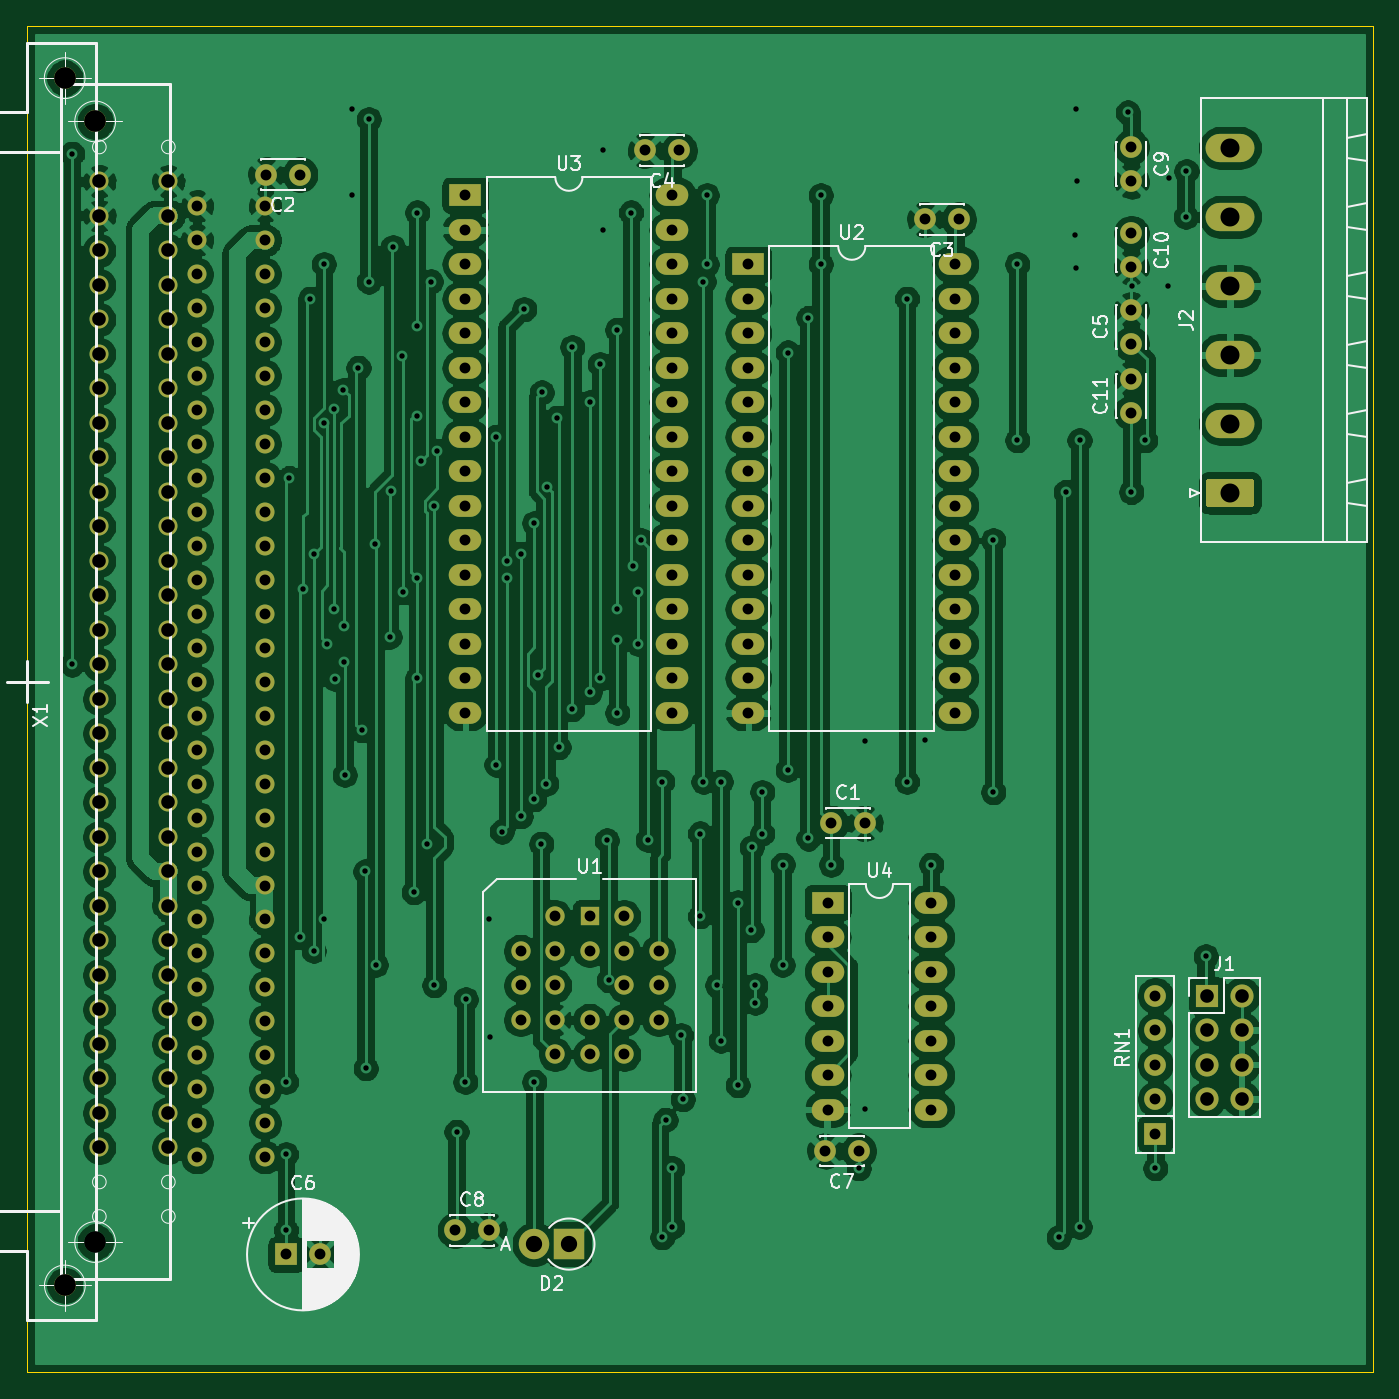
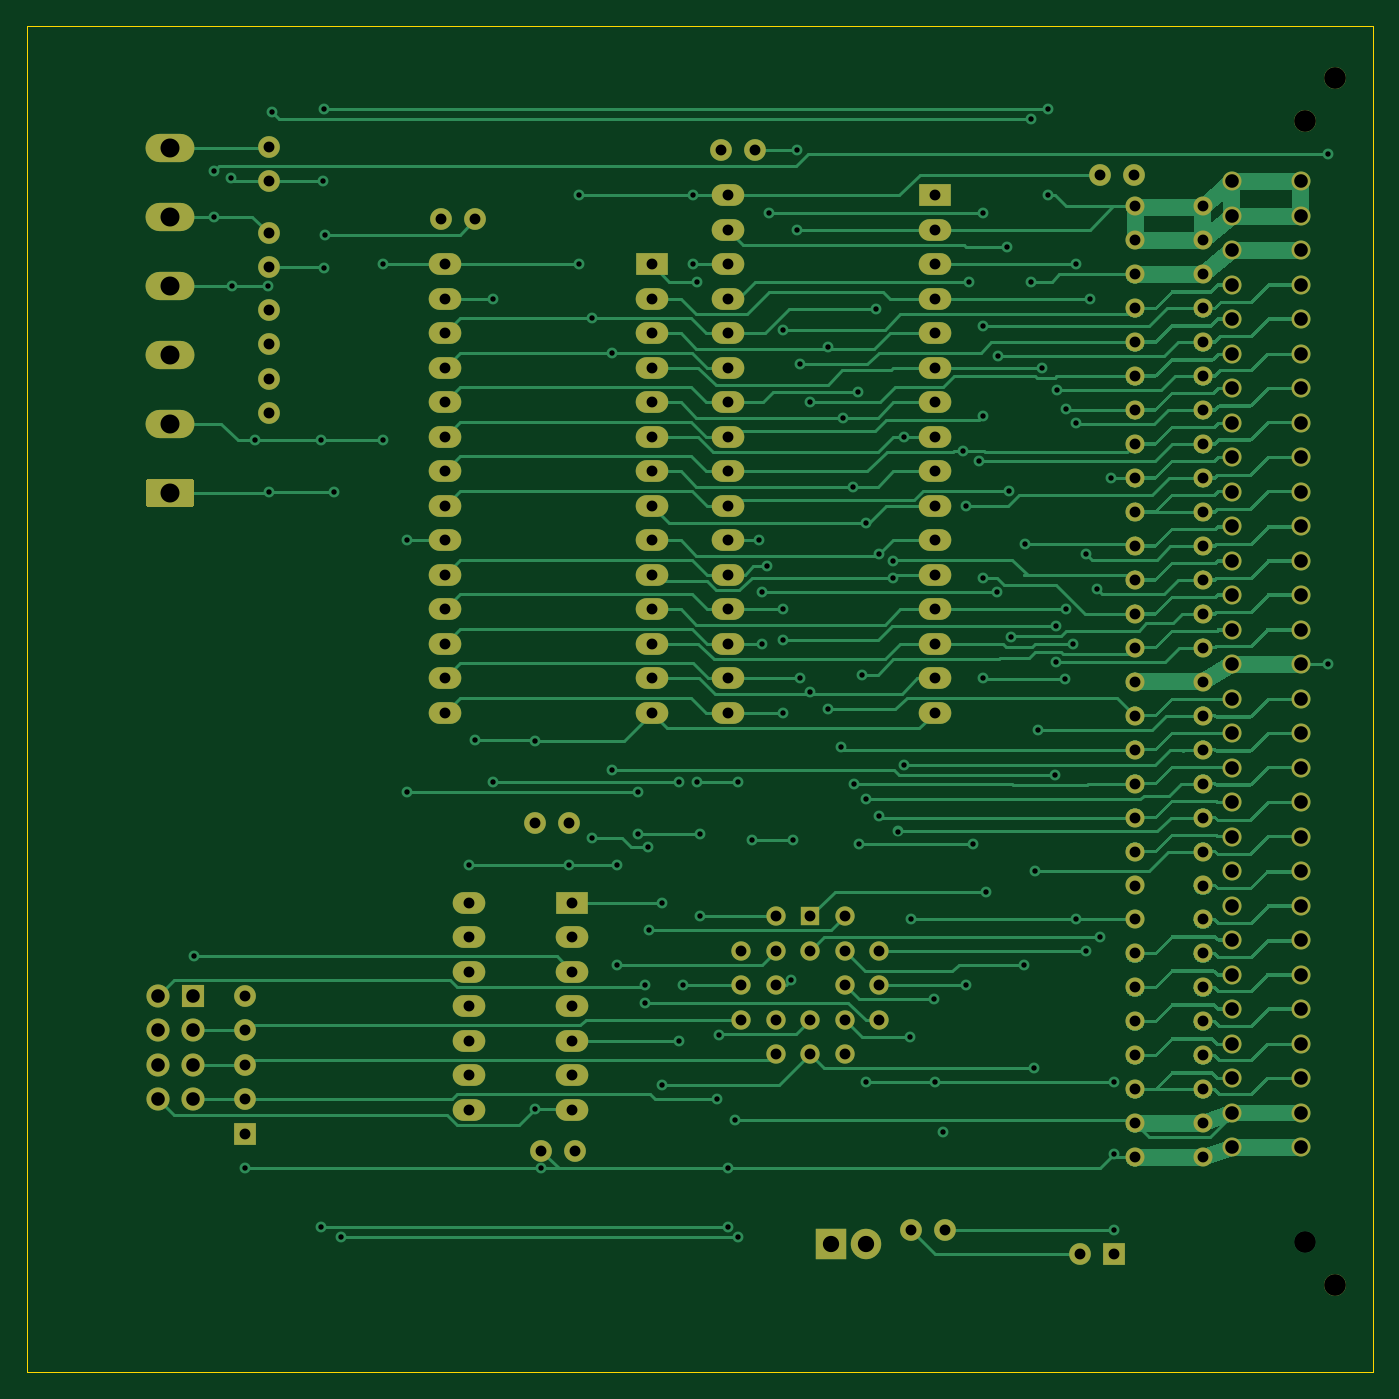
Circuit board: 11 layer files. Board 99.1 x 99.1 mm.
- bottom_copper: BasicROM-B_Cu.gbr (343179 bytes)
- bottom_mask: BasicROM-B_Mask.gbr (8377 bytes)
- paste: BasicROM-B_Paste.gbr (476 bytes)
- bottom_silk: BasicROM-B_SilkS.gbr (477 bytes)
- outline: BasicROM-Edge_Cuts.gbr (717 bytes)
- top_copper: BasicROM-F_Cu.gbr (427195 bytes)
- top_mask: BasicROM-F_Mask.gbr (8377 bytes)
- paste: BasicROM-F_Paste.gbr (476 bytes)
- top_silk: BasicROM-F_SilkS.gbr (32288 bytes)
- drill: BasicROM-NPTH.drl (284 bytes)
- drill: BasicROM-PTH.drl (6140 bytes)

=== bottom_copper: BasicROM-B_Cu.gbr (343179 bytes, source omitted) ===
=== bottom_mask: BasicROM-B_Mask.gbr (8377 bytes, source omitted) ===
=== paste: BasicROM-B_Paste.gbr ===
%TF.GenerationSoftware,KiCad,Pcbnew,(5.1.10)-1*%
%TF.CreationDate,2024-12-04T14:35:01+01:00*%
%TF.ProjectId,BasicROM,42617369-6352-44f4-9d2e-6b696361645f,rev?*%
%TF.SameCoordinates,Original*%
%TF.FileFunction,Paste,Bot*%
%TF.FilePolarity,Positive*%
%FSLAX46Y46*%
G04 Gerber Fmt 4.6, Leading zero omitted, Abs format (unit mm)*
G04 Created by KiCad (PCBNEW (5.1.10)-1) date 2024-12-04 14:35:01*
%MOMM*%
%LPD*%
G01*
G04 APERTURE LIST*
G04 APERTURE END LIST*
M02*

=== bottom_silk: BasicROM-B_SilkS.gbr ===
%TF.GenerationSoftware,KiCad,Pcbnew,(5.1.10)-1*%
%TF.CreationDate,2024-12-04T14:35:01+01:00*%
%TF.ProjectId,BasicROM,42617369-6352-44f4-9d2e-6b696361645f,rev?*%
%TF.SameCoordinates,Original*%
%TF.FileFunction,Legend,Bot*%
%TF.FilePolarity,Positive*%
%FSLAX46Y46*%
G04 Gerber Fmt 4.6, Leading zero omitted, Abs format (unit mm)*
G04 Created by KiCad (PCBNEW (5.1.10)-1) date 2024-12-04 14:35:01*
%MOMM*%
%LPD*%
G01*
G04 APERTURE LIST*
G04 APERTURE END LIST*
M02*

=== outline: BasicROM-Edge_Cuts.gbr ===
%TF.GenerationSoftware,KiCad,Pcbnew,(5.1.10)-1*%
%TF.CreationDate,2024-12-04T14:35:01+01:00*%
%TF.ProjectId,BasicROM,42617369-6352-44f4-9d2e-6b696361645f,rev?*%
%TF.SameCoordinates,Original*%
%TF.FileFunction,Profile,NP*%
%FSLAX46Y46*%
G04 Gerber Fmt 4.6, Leading zero omitted, Abs format (unit mm)*
G04 Created by KiCad (PCBNEW (5.1.10)-1) date 2024-12-04 14:35:01*
%MOMM*%
%LPD*%
G01*
G04 APERTURE LIST*
%TA.AperFunction,Profile*%
%ADD10C,0.050000*%
%TD*%
G04 APERTURE END LIST*
D10*
X76200000Y-149860000D02*
X76200000Y-50800000D01*
X175260000Y-50800000D02*
X175260000Y-149860000D01*
X76200000Y-50800000D02*
X175260000Y-50800000D01*
X76200000Y-149860000D02*
X175260000Y-149860000D01*
M02*

=== top_copper: BasicROM-F_Cu.gbr (427195 bytes, source omitted) ===
=== top_mask: BasicROM-F_Mask.gbr (8377 bytes, source omitted) ===
=== paste: BasicROM-F_Paste.gbr ===
%TF.GenerationSoftware,KiCad,Pcbnew,(5.1.10)-1*%
%TF.CreationDate,2024-12-04T14:35:01+01:00*%
%TF.ProjectId,BasicROM,42617369-6352-44f4-9d2e-6b696361645f,rev?*%
%TF.SameCoordinates,Original*%
%TF.FileFunction,Paste,Top*%
%TF.FilePolarity,Positive*%
%FSLAX46Y46*%
G04 Gerber Fmt 4.6, Leading zero omitted, Abs format (unit mm)*
G04 Created by KiCad (PCBNEW (5.1.10)-1) date 2024-12-04 14:35:01*
%MOMM*%
%LPD*%
G01*
G04 APERTURE LIST*
G04 APERTURE END LIST*
M02*

=== top_silk: BasicROM-F_SilkS.gbr (32288 bytes, source omitted) ===
=== drill: BasicROM-NPTH.drl ===
M48
; DRILL file {KiCad (5.1.10)-1} date 12/04/24 14:34:57
; FORMAT={-:-/ absolute / inch / decimal}
; #@! TF.CreationDate,2024-12-04T14:34:57+01:00
; #@! TF.GenerationSoftware,Kicad,Pcbnew,(5.1.10)-1
; #@! TF.FileFunction,NonPlated,1,2,NPTH
FMAT,2
INCH
%
G90
G05
T0
M30

=== drill: BasicROM-PTH.drl (6140 bytes, source omitted) ===
